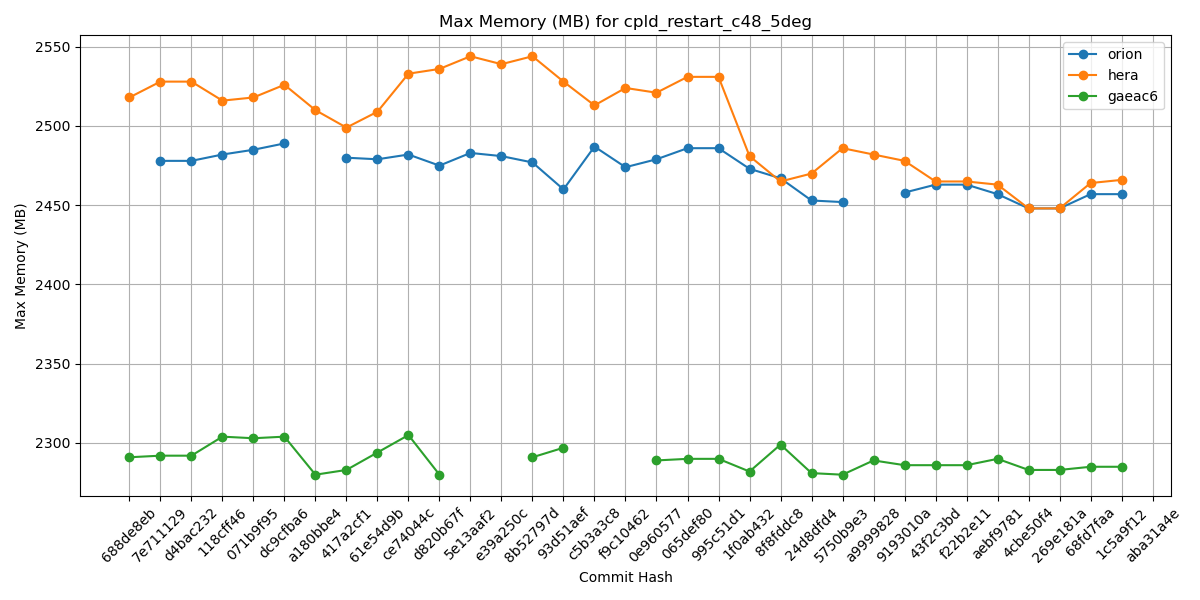

Values plotted in this chart, from the file beside it:
Hash, orion, hera, gaeac6
688de8eb, , 2518, 2291
7e711129, 2478, 2528, 2292
d4bac232, 2478, 2528, 2292
118cff46, 2482, 2516, 2304
071b9f95, 2485, 2518, 2303
dc9cfba6, 2489, 2526, 2304
a180bbe4, , 2510, 2280
417a2cf1, 2480, 2499, 2283
61e54d9b, 2479, 2509, 2294
ce74044c, 2482, 2533, 2305
d820b67f, 2475, 2536, 2280
5e13aaf2, 2483, 2544, 
e39a250c, 2481, 2539, 
8b52797d, 2477, 2544, 2291
93d51aef, 2460, 2528, 2297
c5b3a3c8, 2487, 2513, 
f9c10462, 2474, 2524, 
0e960577, 2479, 2521, 2289
065def80, 2486, 2531, 2290
995c51d1, 2486, 2531, 2290
1f0ab432, 2473, 2481, 2282
8f8fddc8, 2467, 2465, 2299
24d8dfd4, 2453, 2470, 2281
5750b9e3, 2452, 2486, 2280
a9999828, , 2482, 2289
9193010a, 2458, 2478, 2286
43f2c3bd, 2463, 2465, 2286
f22b2e11, 2463, 2465, 2286
aebf9781, 2457, 2463, 2290
4cbe50f4, 2448, 2448, 2283
269e181a, 2448, 2448, 2283
68fd7faa, 2457, 2464, 2285
1c5a9f12, 2457, 2466, 2285
aba31a4e, , , 
b81282e5, , , 
5a297a6e, , , 
ff162f36, , , 
9e4778cd, , , 
4a566203, , , 
4f0111b2, , , 
c0d4de3c, , , 
7cc588ae, , , 
9b9a6304, , , 
4e75e7b4, , , 
69d03840, , , 
0d1af3e3, , , 
6ece76a2, , , 
c5f801e4, , , 
f7d8b0cd, , , 
a8c1628d, , , 
